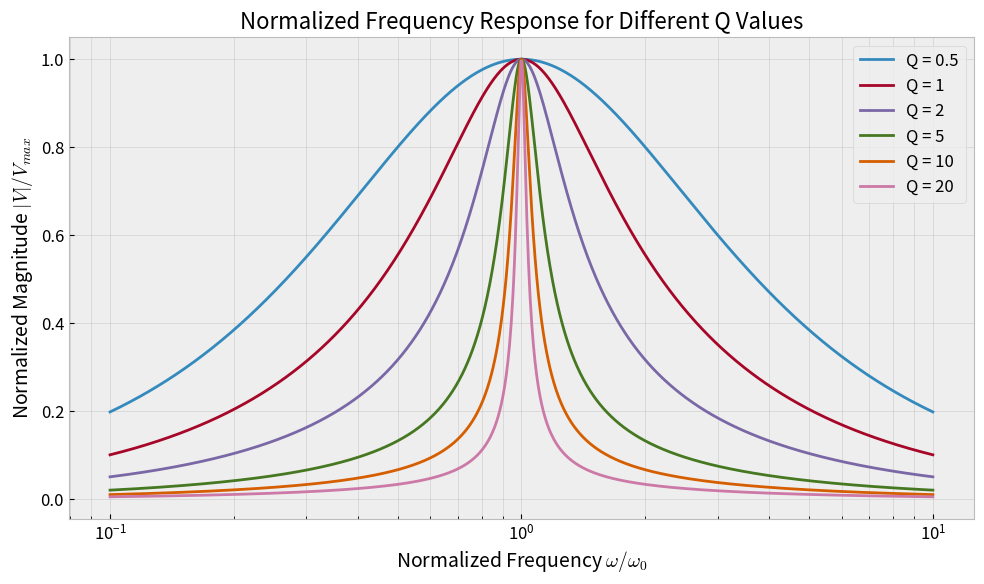
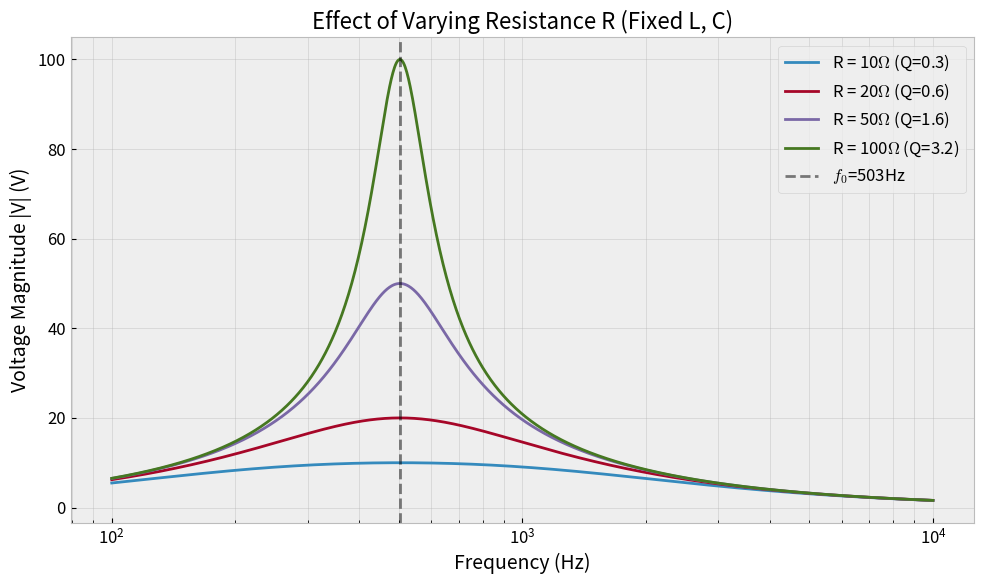
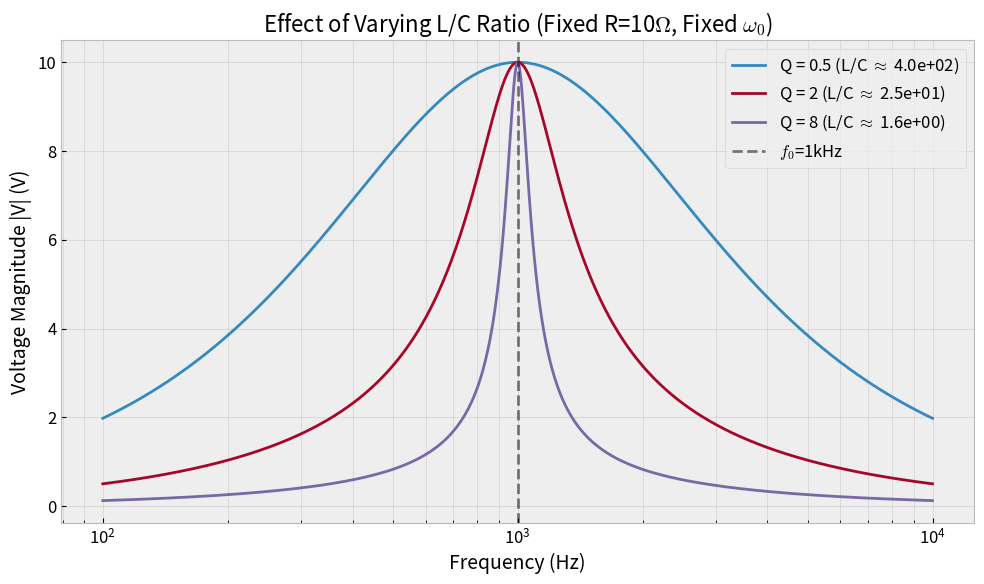
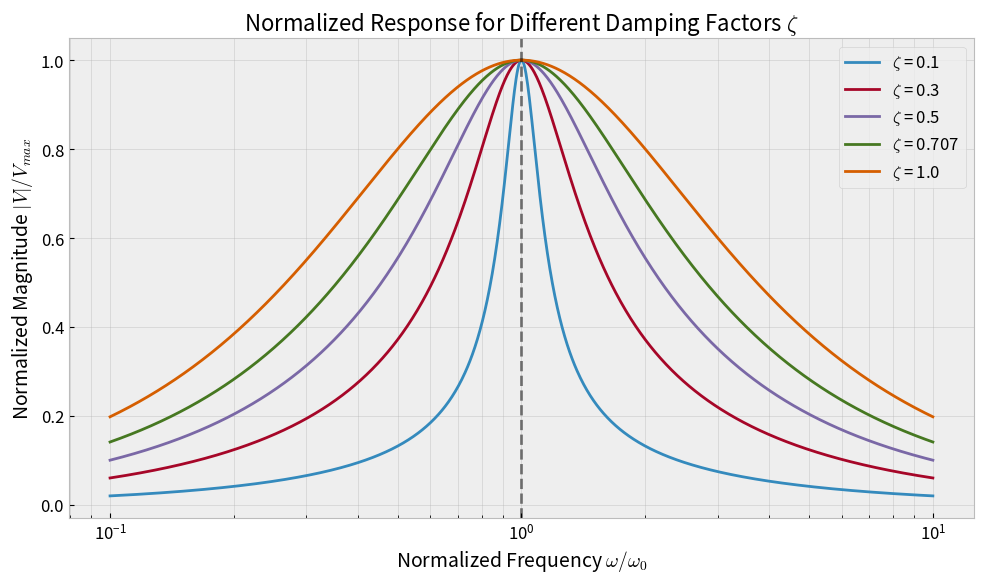
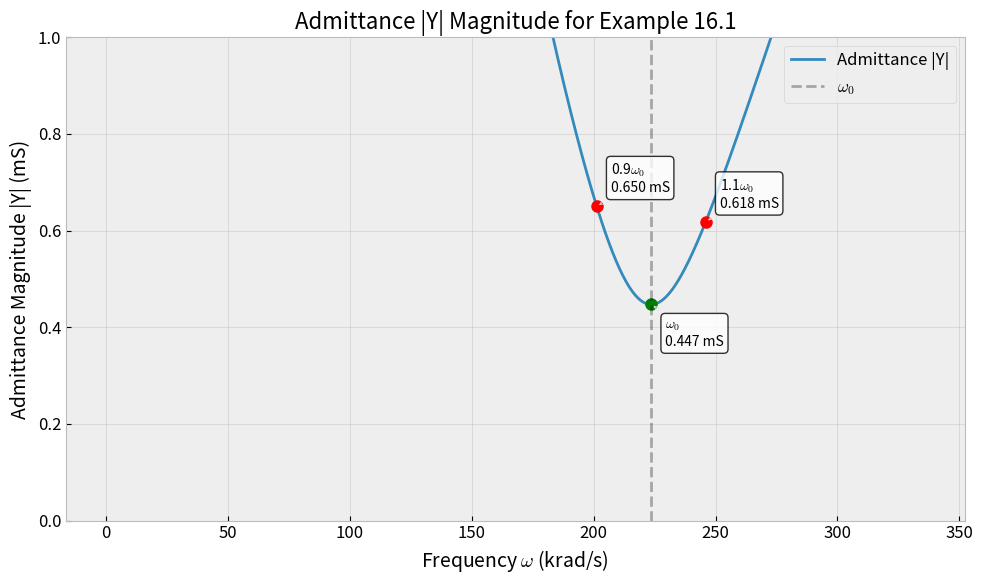

The script that saved these images, in order:
import numpy as np
import matplotlib.pyplot as plt
import os

# Set style
plt.style.use('bmh')
plt.rcParams['font.family'] = 'sans-serif'
plt.rcParams['font.size'] = 12
plt.rcParams['axes.labelsize'] = 14
plt.rcParams['axes.titlesize'] = 16

OUTPUT_DIR = 'public'
if not os.path.exists(OUTPUT_DIR):
    os.makedirs(OUTPUT_DIR)

def plot_normalized_q():
    """
    Plot 1: Standardized response for different Q values
    Normalized Magnitude |V|/|V_max| vs Normalized Frequency omega/omega0
    Equation: |V/Vmax| = 1 / sqrt(1 + Q^2 * (omega/omega0 - omega0/omega)^2)
    """
    w_norm = np.logspace(np.log10(0.1), np.log10(10), 1000)
    qs = [0.5, 1, 2, 5, 10, 20]
    
    plt.figure(figsize=(10, 6))
    
    for q in qs:
        # Normalized magnitude response for parallel RLC
        # |Y| = sqrt( (1/R)^2 + (wC - 1/wL)^2 )
        # |Z| = 1/|Y|
        # Normalized: |Z|/R = 1 / sqrt( 1 + R^2(wC - 1/wL)^2 )
        # Substitute Q = R * sqrt(C/L) => R(wC - 1/wL) = Q(w/w0 - w0/w)
        
        mag = 1 / np.sqrt(1 + (q * (w_norm - 1/w_norm))**2)
        plt.semilogx(w_norm, mag, label=f'Q = {q}', linewidth=2)

    plt.title('Normalized Frequency Response for Different Q Values')
    plt.xlabel(r'Normalized Frequency $\omega / \omega_0$')
    plt.ylabel(r'Normalized Magnitude $|V| / V_{max}$')
    plt.grid(True, which="both", ls="-", alpha=0.5)
    plt.legend()
    plt.tight_layout()
    plt.savefig(os.path.join(OUTPUT_DIR, 'plot_q_normalized.png'), dpi=300)
    plt.close()
    print("Generated plot_q_normalized.png")

def plot_vary_r():
    """
    Plot 2: Effect of varying R (fixed L, C)
    Since L, C are fixed, w0 is fixed.
    Q = w0 * R * C => Q is proportional to R.
    Peak amplitude = I * R. Since I is const, Peak is proportional to R.
    """
    f = np.logspace(2, 4, 1000) # 100 Hz to 10 kHz
    w = 2 * np.pi * f
    
    L = 10e-3 # 10 mH
    C = 10e-6 # 10 uF
    w0 = 1 / np.sqrt(L*C)
    f0 = w0 / (2*np.pi)
    
    Rs = [10, 20, 50, 100] # Ohms
    I_source = 1 # 1 Amp
    
    plt.figure(figsize=(10, 6))
    
    for R in Rs:
        # Y = 1/R + j(wC - 1/wL)
        Y_mag = np.sqrt( (1/R)**2 + (w*C - 1/(w*L))**2 )
        Z_mag = 1 / Y_mag
        V_mag = I_source * Z_mag
        
        Q = R * np.sqrt(C/L)
        bw = w0 / Q
        
        plt.semilogx(f, V_mag, label=f'R = {R}$\Omega$ (Q={Q:.1f})', linewidth=2)

    plt.axvline(f0, color='k', linestyle='--', alpha=0.5, label=f'$f_0$={f0:.0f}Hz')
    plt.title('Effect of Varying Resistance R (Fixed L, C)')
    plt.xlabel('Frequency (Hz)')
    plt.ylabel('Voltage Magnitude |V| (V)')
    plt.legend()
    plt.grid(True, which="both", ls="-", alpha=0.5)
    plt.tight_layout()
    plt.savefig(os.path.join(OUTPUT_DIR, 'plot_vary_r.png'), dpi=300)
    plt.close()
    print("Generated plot_vary_r.png")

def plot_vary_lc_ratio():
    """
    Plot 3: Effect of varying L/C ratio (fixed R, fixed LC product)
    Fixed R, Fixed w0.
    Vary L/C.
    Q = R * sqrt(C/L).
    If L/C increases, C/L decreases, so Q decreases.
    If L/C decreases, C/L increases, so Q increases.
    Peak amplitude = I * R (Constant).
    """
    f = np.logspace(2, 4, 1000)
    w = 2 * np.pi * f
    
    R = 10 # 10 Ohms
    w0_target = 2 * np.pi * 1000 # 1 kHz
    LC_product = 1 / w0_target**2
    
    # Ratios of L/C. High L/C means High L, Low C.
    # Q = R * sqrt(C/L). So High L/C -> Low Q.
    # We want to show varying Q with constant peak.
    
    qs = [0.5, 2, 8]
    
    plt.figure(figsize=(10, 6))
    
    for q in qs:
        # Q = R * sqrt(C/L) => Q/R = sqrt(C/L) => (Q/R)^2 = C/L
        # L * C = LC_product
        # L * (Q/R)^2 * L = LC_product => L^2 = LCp / (Q/R)^2
        
        L = np.sqrt(LC_product / (q/R)**2)
        C = LC_product / L
        
        # Verify
        # print(f"Q={q}, L={L}, C={C}, w0={1/np.sqrt(L*C)}")
        
        Y_mag = np.sqrt( (1/R)**2 + (w*C - 1/(w*L))**2 )
        Z_mag = 1 / Y_mag
        V_mag = 1 * Z_mag # I=1
        
        ratio_sci = f"{L/C:.1e}"
        plt.semilogx(f, V_mag, label=f'Q = {q} (L/C $\\approx$ {ratio_sci})', linewidth=2)

    plt.axvline(1000, color='k', linestyle='--', alpha=0.5, label='$f_0$=1kHz')
    plt.title(f'Effect of Varying L/C Ratio (Fixed R={R}$\Omega$, Fixed $\omega_0$)')
    plt.xlabel('Frequency (Hz)')
    plt.ylabel('Voltage Magnitude |V| (V)')
    plt.legend()
    plt.grid(True, which="both", ls="-", alpha=0.5)
    plt.tight_layout()
    plt.savefig(os.path.join(OUTPUT_DIR, 'plot_vary_lc.png'), dpi=300)
    plt.close()
    print("Generated plot_vary_lc.png")

def plot_zeta_effect():
    """
    Plot 4: Effect of different Zeta values
    Show normalized magnitude response.
    Magnitude |H(jw)| = 1 / sqrt( (1 - (w/w0)^2)^2 + (2*zeta*w/w0)^2 )
    We will plot for various zeta values.
    """
    u = np.logspace(np.log10(0.1), np.log10(10), 1000) # Normalized frequency w/w0
    
    zetas = [0.1, 0.3, 0.5, 0.707, 1.0]
    
    plt.figure(figsize=(10, 6))
    
    for zeta in zetas:
        # Standard 2nd order lowpass magnitude shape (or bandpass? resonance usually bandpass)
        # Parallel RLC impedance Z(s) has bandpass shape!
        # Y(s) = C(s^2 + s/RC + 1/LC)/s
        # Z(s) = (1/C) * s / (s^2 + 2*zeta*w0*s + w0^2)
        # |Z(jw)| = (w/C) / sqrt( (w0^2 - w^2)^2 + (2*zeta*w0*w)^2 )
        # Normalize to max value?
        # At w=w0, |Z(jw0)| = (w0/C) / (2*zeta*w0^2) = 1 / (2*zeta*w0*C) = R ? (since 2*zeta*w0 = 1/RC)
        # Yes, Z(jw0) = R.
        # Let's plot |Z(jw)| / R = |Z(jw)| * 2*zeta*w0*C
        # Normalized Magnitude = (2*zeta*u) / sqrt( (1-u^2)^2 + (2*zeta*u)^2 )
        
        mag_norm = (2 * zeta * u) / np.sqrt((1 - u**2)**2 + (2 * zeta * u)**2)
        
        plt.semilogx(u, mag_norm, label=f'$\zeta$ = {zeta}', linewidth=2)

    plt.axvline(1.0, color='k', linestyle='--', alpha=0.5)
    plt.title(r'Normalized Response for Different Damping Factors $\zeta$')
    plt.xlabel(r'Normalized Frequency $\omega / \omega_0$')
    plt.ylabel(r'Normalized Magnitude $|V| / V_{max}$')
    plt.legend()
    plt.grid(True, which="both", ls="-", alpha=0.5)
    plt.tight_layout()
    plt.savefig(os.path.join(OUTPUT_DIR, 'plot_zeta_effect.png'), dpi=300)
    plt.close()
    print("Generated plot_zeta_effect.png")

def plot_example_16_1_admittance():
    """
    Plot for Example 16.1: Admittance magnitude |Y| vs Frequency
    Points at 0.1*w0, w0, 1.1*w0
    """
    L = 2e-3
    C = 10e-9
    Q0 = 5
    
    # R = Q0 * sqrt(L/C)
    R = Q0 * np.sqrt(L/C)
    
    w0 = 1 / np.sqrt(L*C)
    
    # Frequency range: 0 to 1.5*w0 (approximating 0 for log scale or just linear?)
    # The snippet used linear scale for points, maybe linear is better here to see the points clearly?
    # Or narrow range.
    w = np.linspace(0.0, 1.5 * w0, 1000)
    w = w[1:] # Avoid 0 division
    
    # Admittance |Y|
    # Y = 1/R + j(wC - 1/wL)
    Y_mag = np.sqrt( (1/R)**2 + (w*C - 1/(w*L))**2 )
    
    plt.figure(figsize=(10, 6))
    plt.plot(w/1000, Y_mag * 1000, label='Admittance |Y|', linewidth=2)
    
    # Specific points
    w_points = np.array([0.9, 1.0, 1.1]) * w0
    Y_points = np.sqrt( (1/R)**2 + (w_points*C - 1/(w_points*L))**2 )
    
    points_labels = ['0.9$\omega_0$', '$\omega_0$', '1.1$\omega_0$']
    colors = ['r', 'g', 'r']
    
    for wp, Yp, label, color in zip(w_points, Y_points, points_labels, colors):
        plt.plot(wp/1000, Yp*1000, 'o', color=color, markersize=8)
        # Annotate
        # Yp is in mS
        xy_text = (10, 10)
        if label == '$\omega_0$':
            xy_text = (10, -30)
        
        plt.annotate(f'{label}\n{Yp*1000:.3f} mS', 
                     xy=(wp/1000, Yp*1000), 
                     xytext=xy_text, 
                     textcoords='offset points',
                     arrowprops=dict(arrowstyle='->', connectionstyle='arc3,rad=0'),
                     fontsize=10,
                     bbox=dict(boxstyle="round,pad=0.3", fc="white", ec="black", lw=1, alpha=0.8))

    plt.axvline(w0/1000, color='k', linestyle='--', alpha=0.3, label='$\omega_0$')
    
    plt.title('Admittance |Y| Magnitude for Example 16.1')
    plt.xlabel('Frequency $\omega$ (krad/s)')
    plt.ylabel('Admittance Magnitude |Y| (mS)')
    
    # Limit y-axis to see the minima clearly. The max point of interest is ~0.65 mS.
    # Asymptotes go to infinity, compressing the view.
    plt.ylim(0, 1.0) 
    
    plt.grid(True, which="both", ls="-", alpha=0.5)
    plt.legend()
    plt.tight_layout()
    plt.savefig(os.path.join(OUTPUT_DIR, 'example_16_1_admittance.png'), dpi=300)
    plt.close()
    print("Generated example_16_1_admittance.png")

if __name__ == "__main__":
    plot_normalized_q()
    plot_vary_r()
    plot_vary_lc_ratio()
    plot_zeta_effect()
    plot_example_16_1_admittance()
